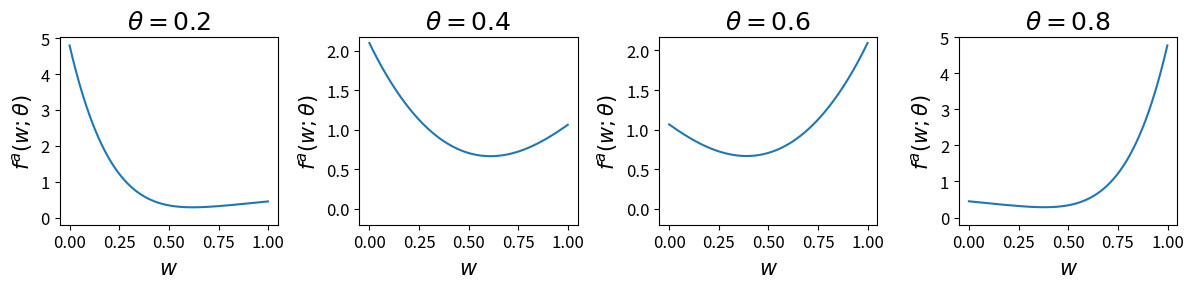

The script that saved this image: (Note: this script raises an exception after producing the figure.)
import numpy as np
import matplotlib.pyplot as plt

delta = 0.02
w1 = 0.5

def f_a(w, theta):
    term1 = (1 - theta) * (1 + 1/theta) * (1 - w)**(1 / theta)
    term2 = theta * (1 + 1 / (1 - theta)) * w**(1 / (1 - theta))
    return term1 + term2

def f_b(w, theta):
    if theta < 0.999:
        z = 1 - (1 - 1e-9) * (
            (1 - theta) * (1 - w1 - delta/2)**(1/theta + 1) \
            + theta * (w1 + delta/2)**(1 / (1-theta) + 1) \
            - (1 - theta) * (1 - w1 + delta/2)**(1/theta + 1) \
            - theta * (w1 - delta/2)**(1 / (1 - theta) + 1)
        )
        ind2 = (w > (w1 - delta/2)) & (w < (w1 + delta/2))
        ind1 = 1 - ind2
        return f_a(w, theta) / z * (ind1 + 1e-9 * ind2)
    if theta >= 0.999:
        return f_a(w, theta)


xx = np.arange(0, 1, 0.001)
theta_list = [0.2, 0.4, 0.6, 0.8]

plt.figure(figsize=(12, 3))
for i, theta in enumerate(theta_list):
    plt.subplot(1, 4, i+1)
    yy = f_a(xx, theta)
    plt.plot(xx, yy)
    plt.ylim((-0.2, None))
    plt.xticks(fontsize=12)
    plt.yticks(fontsize=12)
    plt.title(f"$\\theta = {theta}$", fontsize=18)
    plt.xlabel("$w$", fontsize=15)
    plt.ylabel("$f^a(w; \\theta)$", fontsize=15)
plt.tight_layout()
plt.savefig("figs/density_fa.pdf")

plt.figure(figsize=(12, 3))
for i, theta in enumerate(theta_list):
    plt.subplot(1, 4, i+1)
    yy = f_b(xx, theta)
    plt.plot(xx, yy)
    plt.ylim((-0.2, None))
    plt.xticks(fontsize=12)
    plt.yticks(fontsize=12)
    plt.title(f"$\\theta = {theta}$", fontsize=18)
    plt.xlabel("$w$", fontsize=15)
    plt.ylabel("$f^b(w; \\theta)$", fontsize=15)
plt.tight_layout()
plt.savefig("figs/density_fb.pdf")